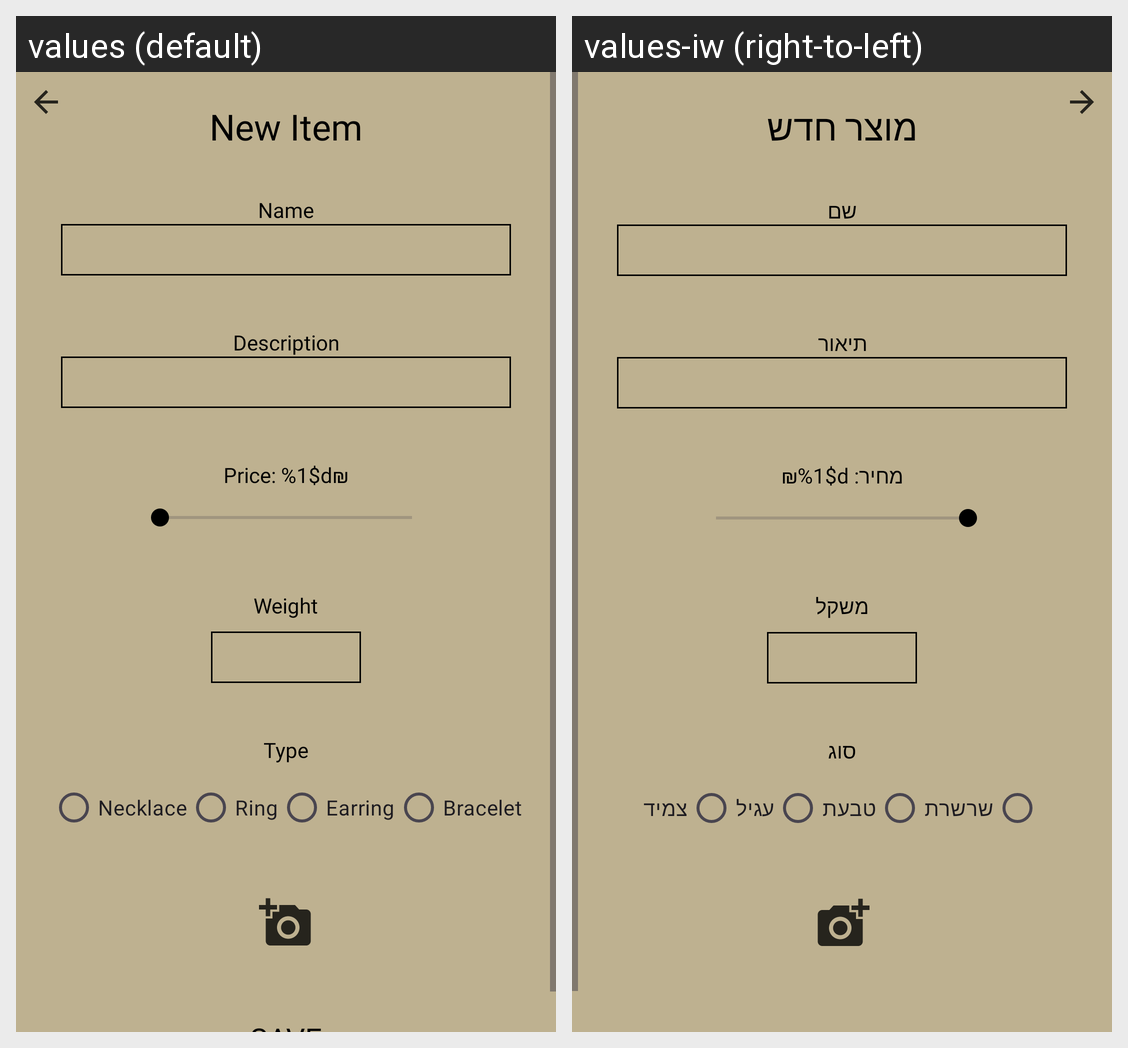

For this localized Android screen grid, give each drawn string resource with its value in every locale shown.
Android screen res/layout/new_item.xml rendered under 2 locales, left to right: values (default), values-iw (right-to-left). Device: Nexus 5 (rendered at 1080×1920; each locale shown at half size, 540×960, under a caption strip naming it); theme Theme.Jewelry.
Strings drawn on this screen, with the default value and each locale's value (text and hints the layout hard-codes, and strings that could not be matched under every locale, appear in the picture but are not listed):

new_item
  values: New Item
  values-iw: מוצר חדש

jewelry_name_box
  values: Name
  values-iw: שם

jewelry_description_box
  values: Description
  values-iw: תיאור

jewelry_price_box
  values: Price: %1$d₪
  values-iw: מחיר: %1$d₪

Jewelry_weight_box
  values: Weight
  values-iw: משקל

jewelry_type_box
  values: Type
  values-iw: סוג

necklace_radio_button
  values: Necklace
  values-iw: שרשרת

ring_radio_button
  values: Ring
  values-iw: טבעת

earring_radio_button
  values: Earring
  values-iw: עגיל

bracelet_radio_button
  values: Bracelet
  values-iw: צמיד
